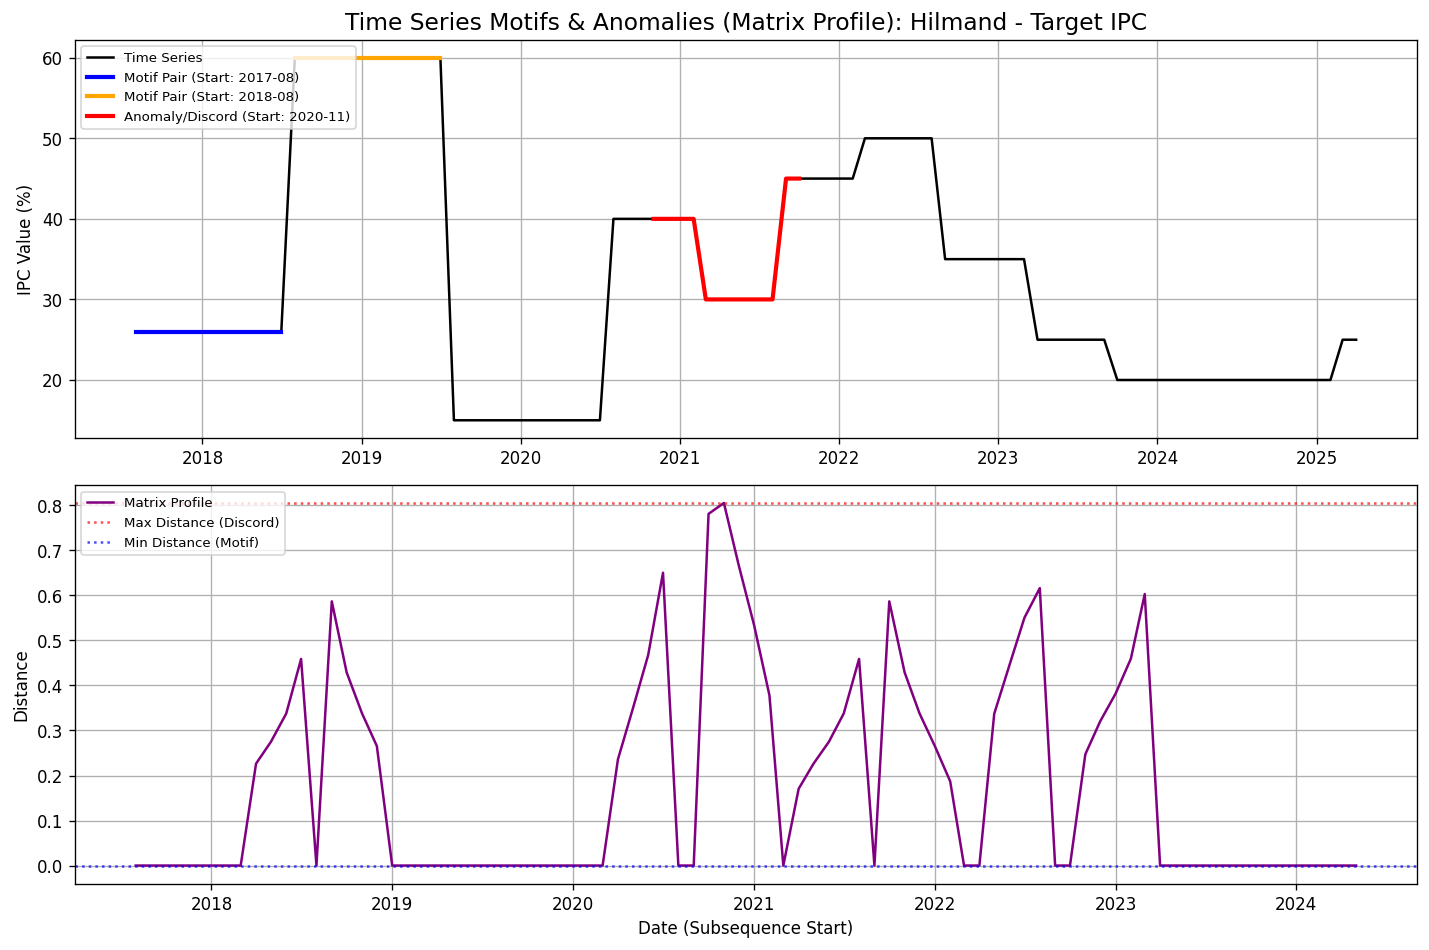

The data file committed next to this chart (first rows):
date, value, matrix_profile, matrix_profile_index
2017-08-01, 26.0, 0.0, 12.0
2017-09-01, 26.0, 2.7755575615628914e-16, 25.0
2017-10-01, 26.0, 5.067451620406765e-17, 26.0
2017-11-01, 26.0, 0.0, 27.0
2017-12-01, 26.0, 3.006498163255289e-16, 28.0
2018-01-01, 26.0, 2.919837304911725e-16, 29.0
2018-02-01, 26.0, 0.0, 30.0
2018-03-01, 26.0, 3.3306690738754696e-16, 31.0
2018-04-01, 26.0, 0.2263, 45.0
2018-05-01, 26.0, 0.2748, 46.0
2018-06-01, 26.0, 0.3377, 47.0
2018-07-01, 26.0, 0.459, 48.0
2018-08-01, 60.0, 0.0, 0.0
2018-09-01, 60.0, 0.5868, 50.0
2018-10-01, 60.0, 0.429, 51.0
2018-11-01, 60.0, 0.3382, 52.0
2018-12-01, 60.0, 0.2655, 53.0
2019-01-01, 60.0, 2.9893669801409083e-16, 61.0
2019-02-01, 60.0, 0.0, 37.0
2019-03-01, 60.0, 0.0, 56.0
2019-04-01, 60.0, 5.588000014763635e-16, 70.0
2019-05-01, 60.0, 0.0, 71.0
2019-06-01, 60.0, 6.832608714974581e-16, 72.0
2019-07-01, 60.0, 8.599750569898517e-16, 73.0
2019-08-01, 15.0, 0.0, 0.0
2019-09-01, 15.0, 2.7755575615628914e-16, 1.0
2019-10-01, 15.0, 5.067451620406765e-17, 2.0
2019-11-01, 15.0, 0.0, 3.0
2019-12-01, 15.0, 3.006498163255289e-16, 4.0
2020-01-01, 15.0, 2.919837304911725e-16, 5.0
2020-02-01, 15.0, 0.0, 6.0
2020-03-01, 15.0, 3.3306690738754696e-16, 7.0
2020-04-01, 15.0, 0.2361, 8.0
2020-05-01, 15.0, 0.3482, 9.0
2020-06-01, 15.0, 0.4674, 10.0
2020-07-01, 15.0, 0.6504, 11.0
2020-08-01, 40.0, 5.117875266520903e-16, 17.0
2020-09-01, 40.0, 0.0, 18.0
2020-10-01, 40.0, 0.7812, 19.0
2020-11-01, 40.0, 0.8053, 81.0
2020-12-01, 40.0, 0.6667, 3.0
2021-01-01, 40.0, 0.5339, 4.0
2021-02-01, 40.0, 0.3777, 29.0
2021-03-01, 30.0, 0.0, 6.0
2021-04-01, 30.0, 0.1706, 31.0
2021-05-01, 30.0, 0.2263, 8.0
2021-06-01, 30.0, 0.2748, 9.0
2021-07-01, 30.0, 0.3377, 10.0
2021-08-01, 30.0, 0.459, 11.0
2021-09-01, 45.0, 0.0, 6.0
2021-10-01, 45.0, 0.5868, 13.0
2021-11-01, 45.0, 0.429, 14.0
2021-12-01, 45.0, 0.3382, 15.0
2022-01-01, 45.0, 0.2655, 16.0
2022-02-01, 45.0, 0.1872, 17.0
2022-03-01, 50.0, 0.0, 18.0
2022-04-01, 50.0, 0.0, 19.0
2022-05-01, 50.0, 0.3373, 20.0
2022-06-01, 50.0, 0.446, 21.0
2022-07-01, 50.0, 0.5504, 22.0
... 33 more rows
